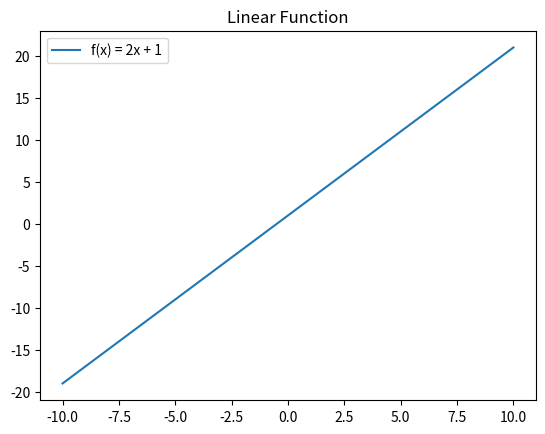

The script that saved this image:
import numpy as np
import matplotlib.pyplot as plt

x = np.linspace(-10, 10, 400)
y = 2 * x + 1

plt.plot(x, y, label='f(x) = 2x + 1')
plt.title("Linear Function")
plt.legend()
plt.show()
